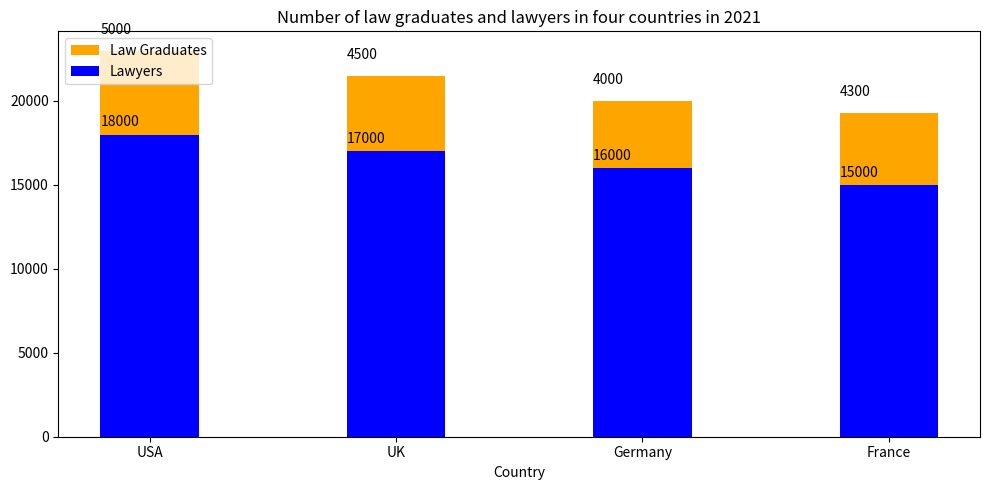

This figure's Python source: (Note: this script raises an exception after producing the figure.)

import matplotlib.pyplot as plt

country = ["USA", "UK", "Germany", "France"]
law_grads = [5000, 4500, 4000, 4300]
lawyers = [18000, 17000, 16000, 15000]

fig = plt.figure(figsize=(10,5))
ax = fig.add_subplot(111)
ax.bar(country, law_grads, label="Law Graduates", bottom=lawyers, width=0.4, color="orange")
ax.bar(country, lawyers, label="Lawyers", width=0.4, color="blue")
ax.set_title("Number of law graduates and lawyers in four countries in 2021")
ax.set_xlabel("Country")
ax.set_xticks(country)
ax.legend(loc='upper left')
for i, v in enumerate(law_grads):
    ax.text(i - 0.2, v + lawyers[i] + 1000, str(v), color='black', fontsize=10)
for i, v in enumerate(lawyers):
    ax.text(i - 0.2, v + 500, str(v), color='black', fontsize=10)
plt.tight_layout()
plt.savefig("Bar Chart/png/110.png")
plt.clf()
